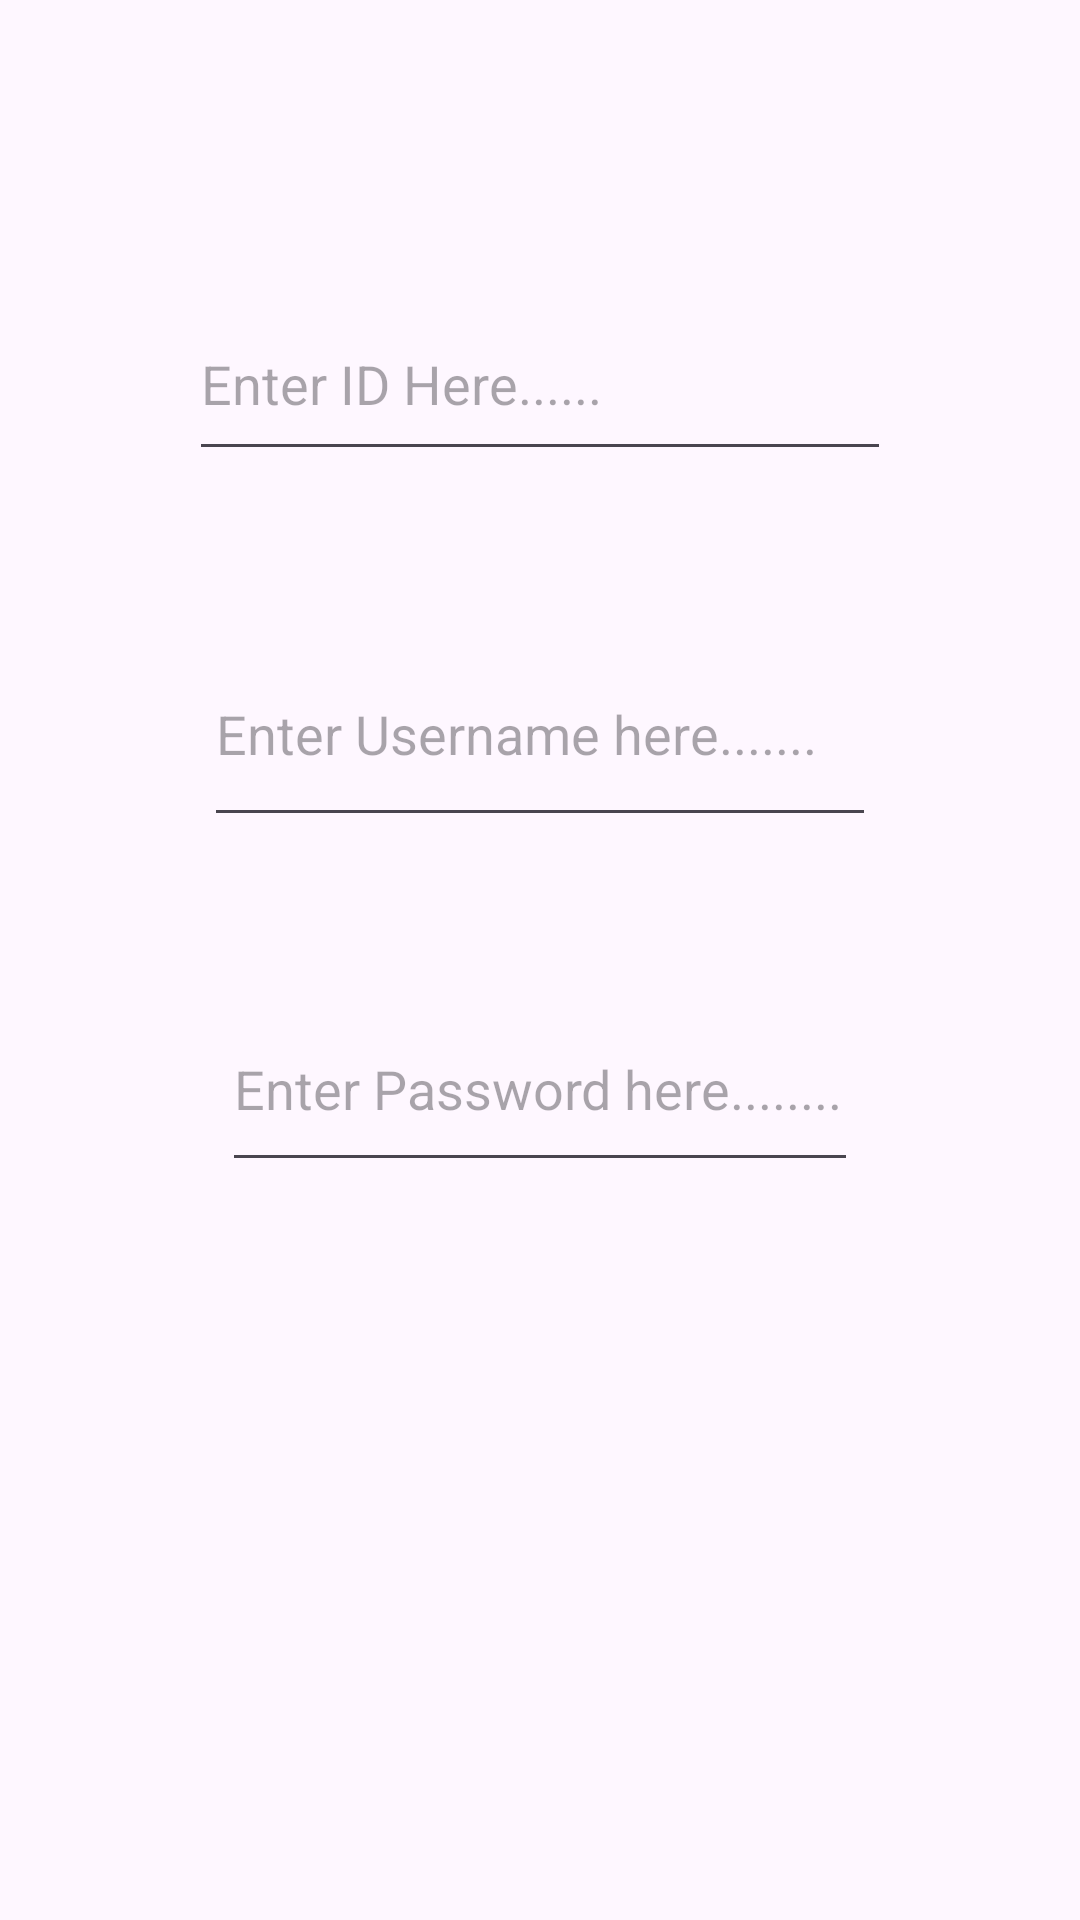

Here is an Android app screen rendered from its layout file. Give the layout XML and the strings, colors and styles it references.
<!-- AndroidManifest.xml: application theme Theme.DBConnection -->
<!-- res/layout/activity_update.xml -->
<?xml version="1.0" encoding="utf-8"?>
<androidx.constraintlayout.widget.ConstraintLayout xmlns:android="http://schemas.android.com/apk/res/android"
    xmlns:app="http://schemas.android.com/apk/res-auto"
    xmlns:tools="http://schemas.android.com/tools"
    android:layout_width="match_parent"
    android:layout_height="match_parent">

    <EditText
        android:id="@+id/editTextText"
        android:layout_width="234dp"
        android:layout_height="61dp"
        android:layout_marginTop="96dp"
        android:ems="10"
        android:hint="Enter ID Here......"
        android:inputType="text"
        app:layout_constraintEnd_toEndOf="parent"
        app:layout_constraintStart_toStartOf="parent"
        app:layout_constraintTop_toTopOf="parent" />

    <EditText
        android:id="@+id/editTextText2"
        android:layout_width="224dp"
        android:layout_height="72dp"
        android:layout_marginTop="50dp"
        android:ems="10"
        android:hint="Enter Username here......."
        android:inputType="text"
        app:layout_constraintEnd_toEndOf="parent"
        app:layout_constraintStart_toStartOf="parent"
        app:layout_constraintTop_toBottomOf="@+id/editTextText" />

    <EditText
        android:id="@+id/editTextText3"
        android:layout_width="212dp"
        android:layout_height="65dp"
        android:layout_marginTop="50dp"
        android:ems="10"
        android:hint="Enter Password here........"
        android:inputType="text"
        app:layout_constraintEnd_toEndOf="parent"
        app:layout_constraintStart_toStartOf="parent"
        app:layout_constraintTop_toBottomOf="@+id/editTextText2" />

    <Button
        android:id="@+id/button3"
        android:layout_width="124dp"
        android:layout_height="62dp"
        android:layout_marginTop="50dp"
        android:layout_marginBottom="258dp"
        android:text="UPDATE"
        app:layout_constraintBottom_toBottomOf="parent"
        app:layout_constraintEnd_toEndOf="parent"
        app:layout_constraintStart_toStartOf="parent"
        app:layout_constraintTop_toBottomOf="@+id/editTextText3" />
</androidx.constraintlayout.widget.ConstraintLayout>
<!-- resources referenced by this layout -->
<resources>
  <style name="Theme.DBConnection" parent="Base.Theme.DBConnection" />
  <style name="Base.Theme.DBConnection" parent="Theme.Material3.DayNight.NoActionBar">
          
          
      </style>
</resources>
